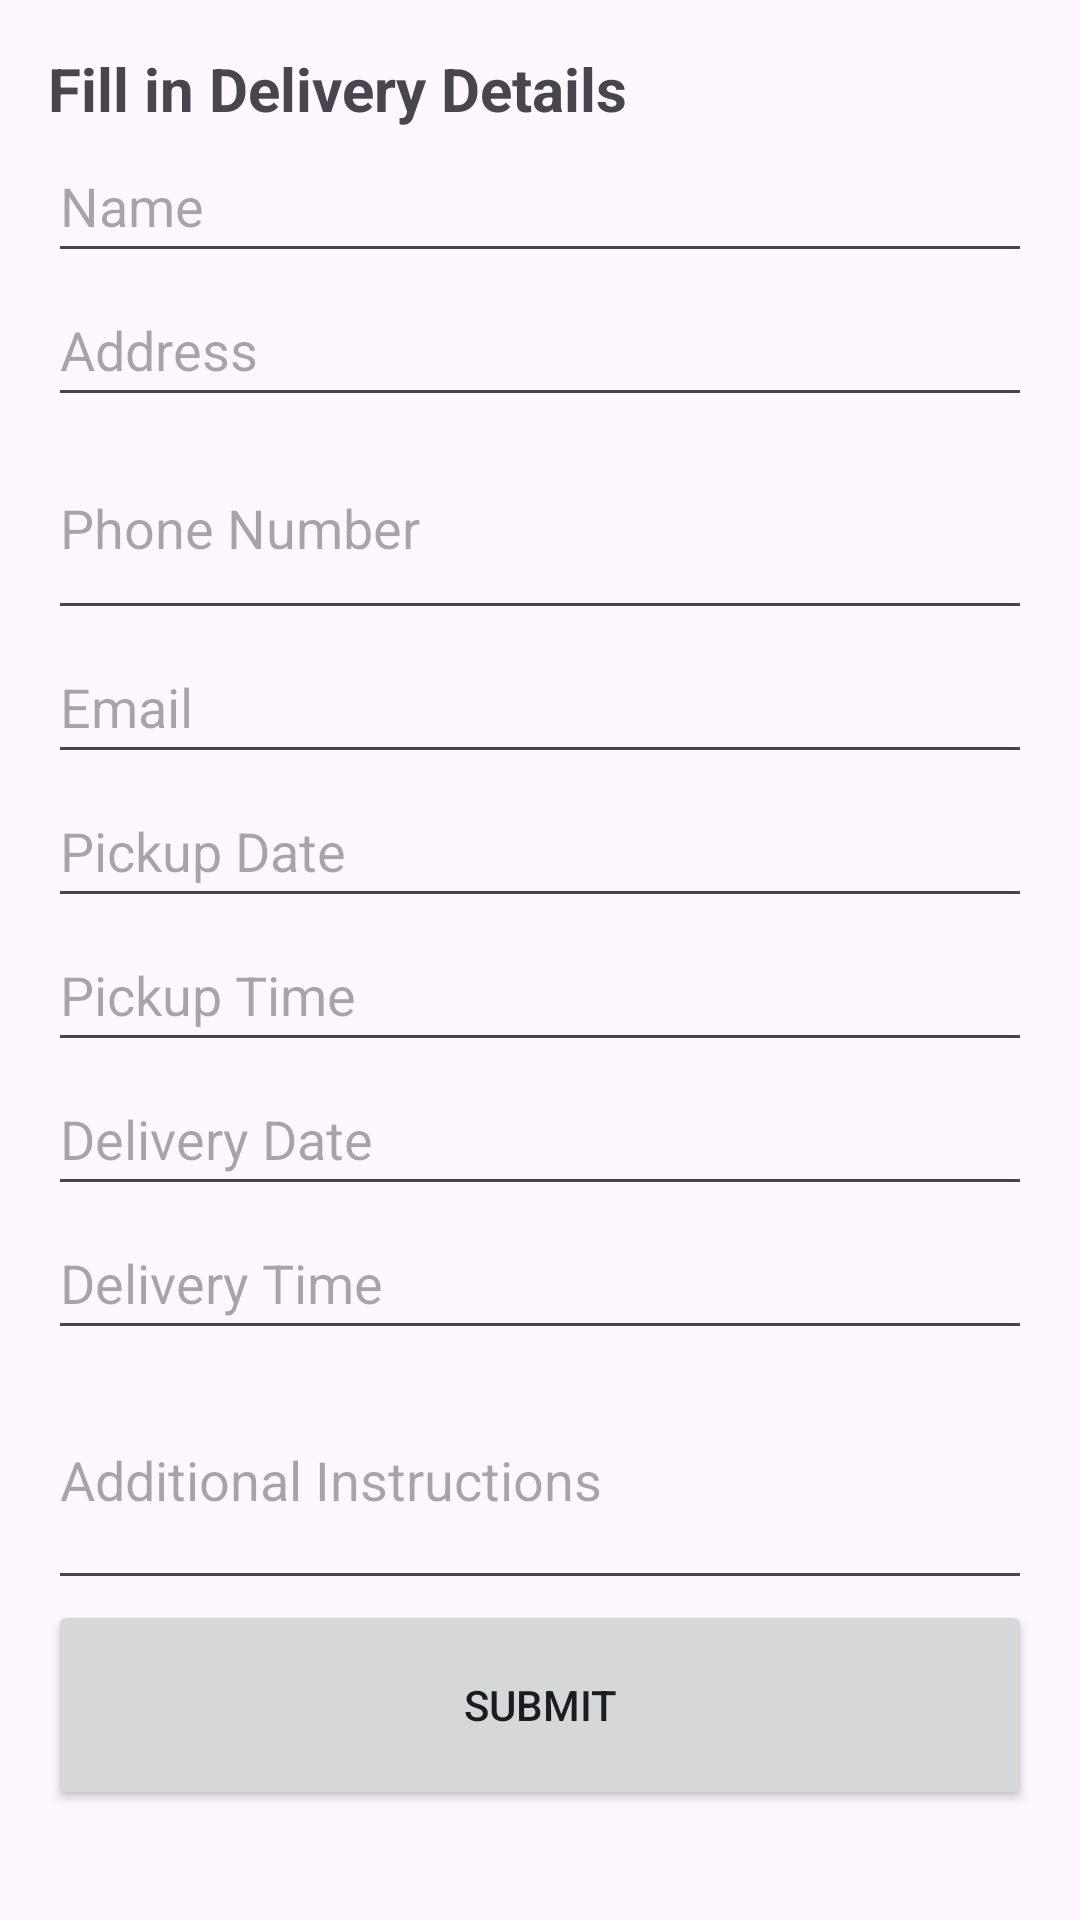

The Android layout XML behind this screen, and the referenced resources:
<!-- AndroidManifest.xml: application theme Theme.Material3.Light -->
<!-- res/layout/activity_deliveryinfo.xml -->
<LinearLayout xmlns:android="http://schemas.android.com/apk/res/android"
    xmlns:tools="http://schemas.android.com/tools"
    android:layout_width="match_parent"
    android:layout_height="match_parent"
    android:orientation="vertical"
    android:padding="16dp"
    tools:context=".Deliveryinfo">

    <TextView
        android:id="@+id/title"
        android:layout_width="wrap_content"
        android:layout_height="wrap_content"
        android:text="Fill in Delivery Details"
        android:textSize="20sp"
        android:textStyle="bold" />

    <EditText
        android:id="@+id/name"
        android:layout_width="match_parent"
        android:layout_height="wrap_content"
        android:hint="Name"
        android:minHeight="48dp" />

    <EditText
        android:id="@+id/address"
        android:layout_width="match_parent"
        android:layout_height="wrap_content"
        android:hint="Address"
        android:minHeight="48dp" />

    <EditText
        android:id="@+id/phone"
        android:layout_width="match_parent"
        android:layout_height="71dp"
        android:hint="Phone Number"
        android:inputType="phone" />

    <EditText
        android:id="@+id/email"
        android:layout_width="match_parent"
        android:layout_height="wrap_content"
        android:hint="Email"
        android:inputType="textEmailAddress"
        android:minHeight="48dp" />

    <EditText
        android:id="@+id/pickupDate"
        android:layout_width="match_parent"
        android:layout_height="wrap_content"
        android:hint="Pickup Date"
        android:inputType="date"
        android:minHeight="48dp" />

    <EditText
        android:id="@+id/pickupTime"
        android:layout_width="match_parent"
        android:layout_height="wrap_content"
        android:hint="Pickup Time"
        android:inputType="time"
        android:minHeight="48dp" />

    <EditText
        android:id="@+id/deliveryDate"
        android:layout_width="match_parent"
        android:layout_height="wrap_content"
        android:hint="Delivery Date"
        android:inputType="date"
        android:minHeight="48dp" />

    <EditText
        android:id="@+id/deliveryTime"
        android:layout_width="match_parent"
        android:layout_height="wrap_content"
        android:hint="Delivery Time"
        android:inputType="time"
        android:minHeight="48dp" />

    <EditText
        android:id="@+id/instructions"
        android:layout_width="match_parent"
        android:layout_height="wrap_content"
        android:hint="Additional Instructions"
        android:inputType="textMultiLine"
        android:lines="3" />

    <Button
        android:id="@+id/submitButton"
        android:layout_width="match_parent"
        android:layout_height="70dp"
        android:text="Submit" />

</LinearLayout>
<!-- resources referenced by this layout -->
<resources>

</resources>
